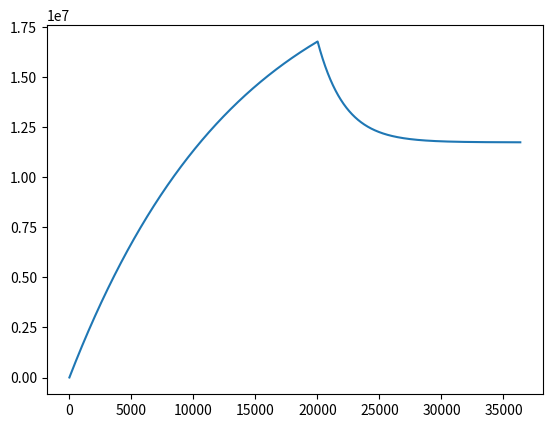

Reproduce this figure in Python.
import math

def calcCoef(rate, targetRatio):
	return (math.exp(-math.log((1.0 + targetRatio) / targetRatio) / rate))

#parameters
bits = 24
rate = 20000
sustainLevel = 0.7
targetRatioA = 0.3
targetRatioDR = 0.0001
#targetRatioDR = 0.3



#compute values
attackCoef = calcCoef(rate,targetRatioA)
attackBase=(1.0 + targetRatioA) * (1.0 - attackCoef);
decayCoef = calcCoef(rate,targetRatioDR)
decayBase = (sustainLevel - targetRatioDR) * (1.0 - decayCoef)
releaseCoef = calcCoef(rate, targetRatioDR)
releaseBase = -targetRatioDR * (1.0 - releaseCoef)


#convert to fixed point
sustainLevel = int(round(sustainLevel* 2**bits))
attackCoef = attackCoef * 2**bits
attackCoef = int(round(attackCoef))
attackBase = attackBase * 2**bits
attackBase = int(round(attackBase))
decayCoef = decayCoef * 2**bits
decayCoef = int(round(decayCoef))
decayBase = decayBase * 2**bits
decayBase = int(round(decayBase))
releaseCoef = releaseCoef * 2**bits
releaseCoef = int(round(releaseCoef))
releaseBase = releaseBase * 2**bits
releaseBase = int(round(releaseBase))


print ("sustainLevel: " + str(sustainLevel))
print ("attackCoef: " + str(attackCoef))
print ("attackBase: " + str(attackBase))
print ("decayCoef: " + str(decayCoef))
print ("decayBase: " + str(decayBase))
print ("releaseCoef: " + str(releaseCoef))
print ("releaseBase: "+ str(releaseBase))




#raise()
#env_out = (1<<bits)+attackBase + 100

env_out = 0
#print (env_out)
#print ("starting")
exp_table = []
#for x in range(rate):
state = 'attack'
while(1):
	if state == 'attack':
		env_out = (attackBase + (env_out * attackCoef >> bits))
		exp_table.append(env_out)
		if env_out >= ((1<<bits)-1):
			env_out = ((1<<bits)-1)
			state = 'decay'
	if state == 'decay':
		env_out = (decayBase + (env_out * decayCoef >> bits))
		exp_table.append(env_out)
		if env_out <= sustainLevel:
			env_out = ((1<<bits)-1)
			break

print (env_out)
print((1<<bits)-1)


import matplotlib.pyplot as plt
plt.plot(exp_table)
#plt.ylabel('exp')
plt.show()
